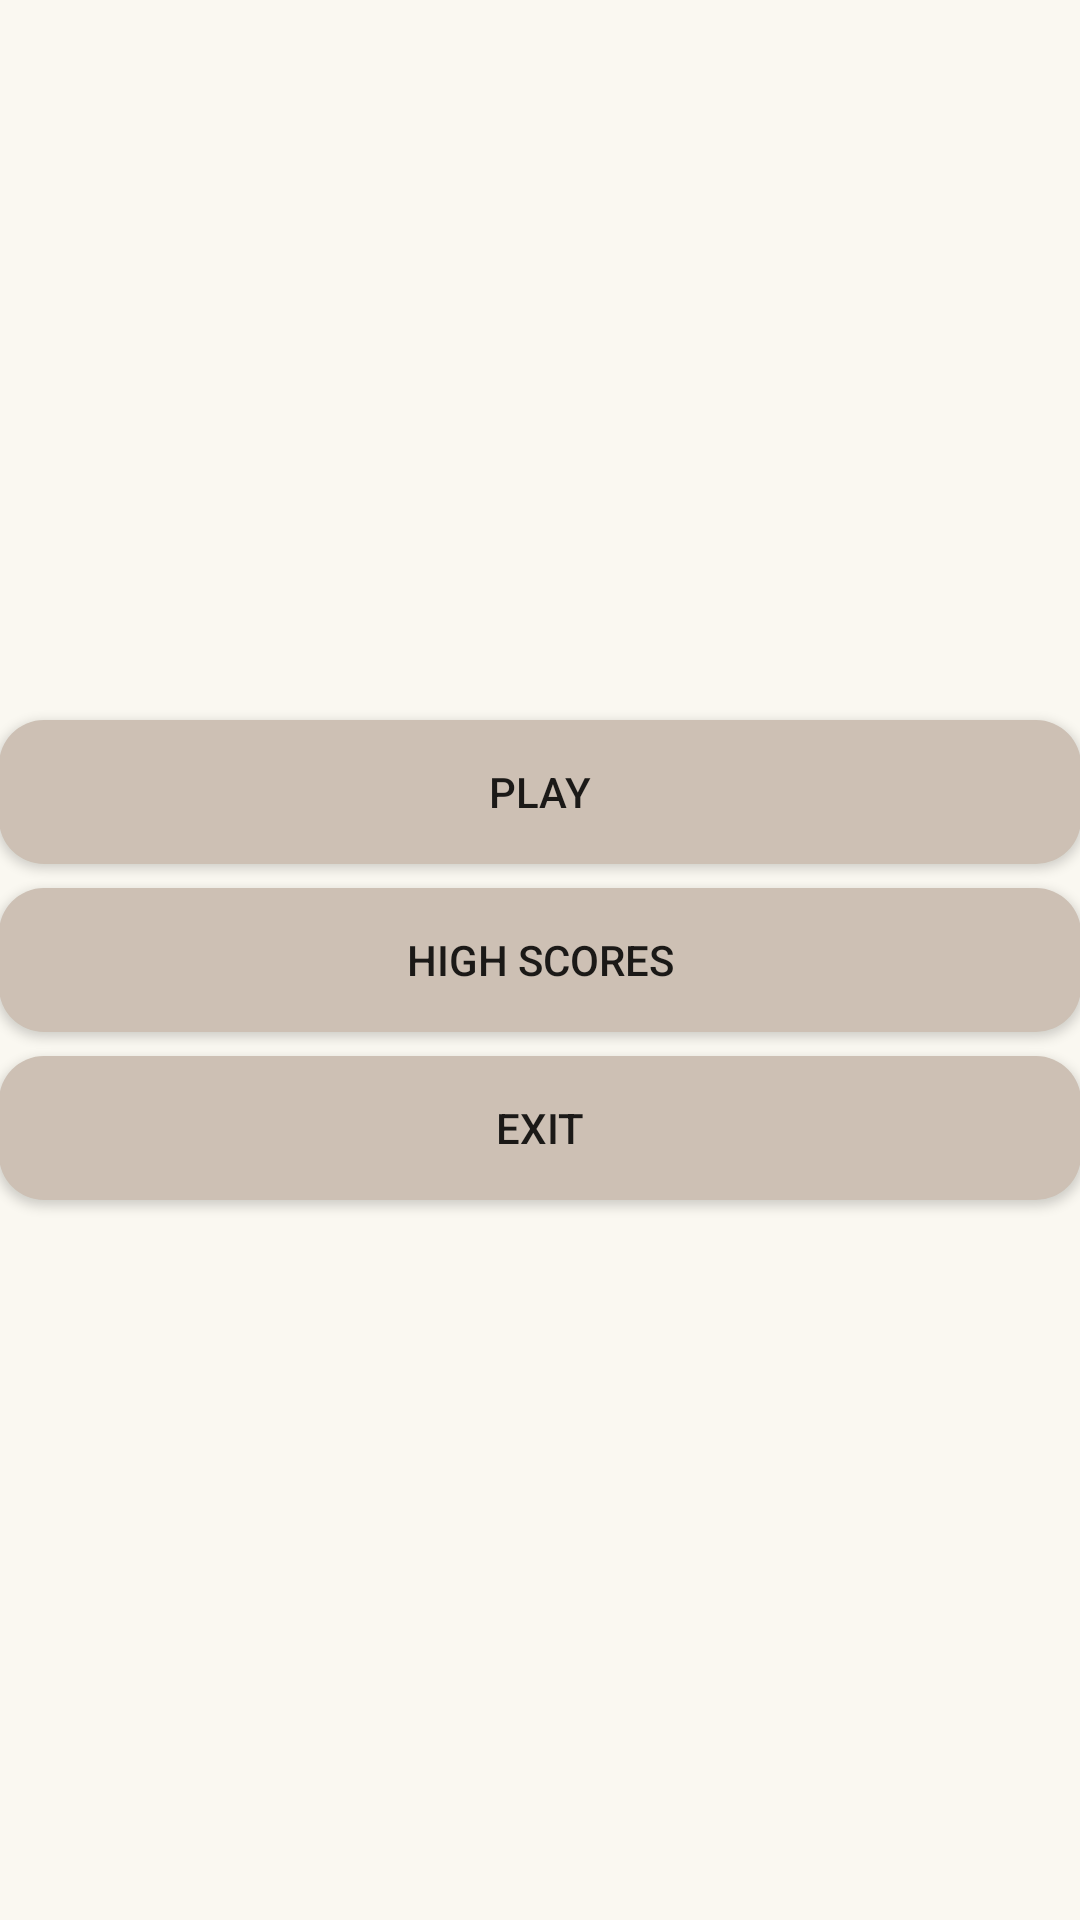

The Android layout XML behind this screen, and the referenced resources:
<!-- AndroidManifest.xml: application theme AppTheme -->
<!-- res/layout/activity_main_menu.xml -->
<?xml version="1.0" encoding="utf-8"?>
<LinearLayout xmlns:android="http://schemas.android.com/apk/res/android"
    xmlns:tools="http://schemas.android.com/tools"
    android:id="@+id/activity_main_menu"
    android:layout_width="match_parent"
    android:layout_height="match_parent"
    android:gravity="center"
    android:orientation="vertical"
    android:paddingBottom="@dimen/activity_vertical_margin"
    android:paddingLeft="@dimen/activity_horizontal_margin"
    android:paddingRight="@dimen/activity_horizontal_margin"
    android:paddingTop="@dimen/activity_vertical_margin"
    android:background="@color/main_menu_background_color"
    tools:context="hu.android.dani.game2048.MainMenuActivity">



    <Button
        android:id="@+id/bt_start_game"
        android:layout_width="match_parent"
        android:layout_height="wrap_content"
        android:background="@drawable/main_menu_button"
        android:layout_marginBottom="8dp"
        android:text="@string/play" />

    <Button
        android:id="@+id/bt_high_scores"
        android:layout_width="match_parent"
        android:layout_height="wrap_content"
        android:background="@drawable/main_menu_button"
        android:layout_marginBottom="8dp"
        android:text="@string/high_scores" />

    <Button
        android:id="@+id/bt_exit"
        android:layout_width="match_parent"
        android:layout_height="wrap_content"
        android:background="@drawable/main_menu_button"
        android:text="@string/exit" />


</LinearLayout>
<!-- resources referenced by this layout -->
<resources>
  <color name="main_menu_background_color">#B4FBF8EF</color>
  <!-- drawable main_menu_button (drawable) -->
  <?xml version="1.0" encoding="utf-8"?>
  <shape xmlns:android="http://schemas.android.com/apk/res/android">
      <corners android:radius="15dp" />
  
  
      <solid android:color="@color/game_def_tile_color"/>
  </shape>
  <string name="exit">Exit</string>
  <string name="high_scores">High Scores</string>
  <string name="play">Play</string>
  <style name="AppTheme" parent="Theme.AppCompat.Light.DarkActionBar">
          
          <item name="colorPrimary">@color/colorPrimary</item>
          <item name="colorPrimaryDark">@color/colorPrimaryDark</item>
          <item name="colorAccent">@color/colorAccent</item>
  
      </style>
  <color name="game_def_tile_color">#CDC0B4</color>
  <color name="colorPrimary">#795548</color>
  <color name="colorPrimaryDark">#5D4037</color>
  <color name="colorAccent">#9E9E9E</color>
</resources>
